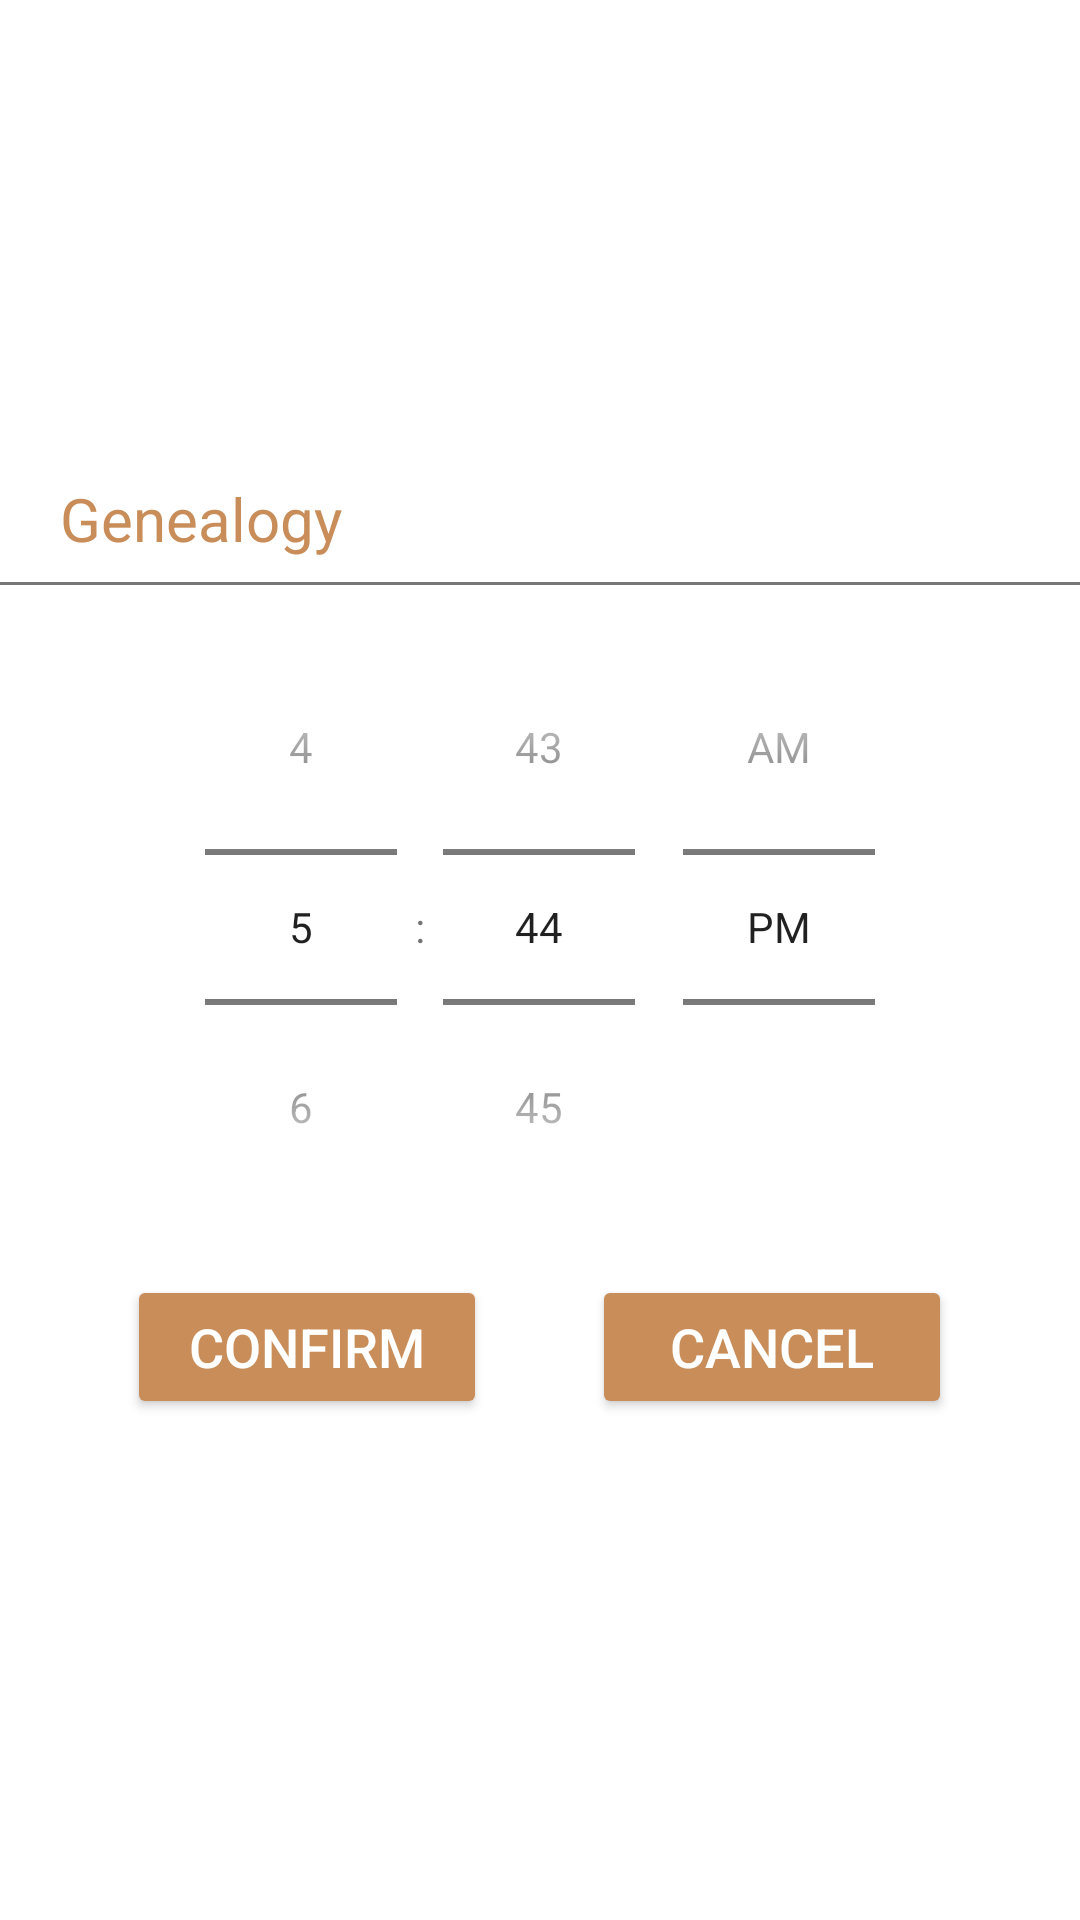

Write the Android layout XML for this screen, with the resource values it uses.
<!-- AndroidManifest.xml: application theme AppBaseTheme -->
<!-- res/layout/layout_timepicker_dialog.xml -->
<?xml version="1.0" encoding="utf-8"?>
<LinearLayout xmlns:android="http://schemas.android.com/apk/res/android"
    android:layout_width="fill_parent"
    android:layout_height="fill_parent"
    android:gravity="center_vertical|center_horizontal"
    android:orientation="vertical">

    <RelativeLayout
        android:layout_width="fill_parent"
        android:layout_height="wrap_content"
        android:paddingLeft="10dip">

        <ImageView
            android:id="@+id/dialog_title_image"
            android:layout_width="wrap_content"
            android:layout_height="wrap_content"
            android:layout_alignParentLeft="true"
            android:layout_marginTop="3dip"
            android:background="@drawable/ic_category_mark" />

        <TextView
            android:id="@+id/title"
            android:layout_width="wrap_content"
            android:layout_height="wrap_content"
            android:layout_centerInParent="true"
            android:layout_marginLeft="10dip"
            android:layout_marginTop="5dip"
            android:layout_toRightOf="@id/dialog_title_image"
            android:text="@string/app_name"
            android:textColor="@color/primary"
            android:textSize="20sp" />
    </RelativeLayout>

    <TextView
        android:layout_width="fill_parent"
        android:layout_height="1dip"
        android:layout_marginBottom="8dip"
        android:layout_marginTop="5dip"
        android:background="@color/grey" />

    <LinearLayout
        android:layout_width="fill_parent"
        android:layout_height="wrap_content"
        android:gravity="center_horizontal"
        android:orientation="vertical">

        <DatePicker
            android:id="@+id/date_picker"
            android:layout_width="wrap_content"
            android:layout_height="wrap_content"
            android:spinnersShown="true"
            android:calendarViewShown="false"
            android:visibility="gone" />

        <TimePicker
            android:id="@+id/time_picker"
            android:layout_width="wrap_content"
            android:layout_height="wrap_content"
            android:numbersInnerTextColor="@color/primary"
            android:timePickerMode="spinner" />
    </LinearLayout>

    <RelativeLayout
        android:layout_width="fill_parent"
        android:layout_height="wrap_content"
        android:gravity="bottom|center_horizontal"
        android:paddingBottom="10dip"
        android:paddingTop="10dip">

        <Button
            android:id="@+id/dialog_button_ok"
            android:layout_width="120dip"
            android:layout_height="wrap_content"
            android:layout_alignParentLeft="true"
            android:text="@string/confirm"
            android:textColor="@android:color/white"
            android:textSize="18sp" />

        <Button
            android:id="@+id/dialog_button_cancel"
            android:layout_width="120dip"
            android:layout_height="wrap_content"
            android:layout_marginLeft="35dip"
            android:layout_toRightOf="@id/dialog_button_ok"
            android:text="@string/cancel"
            android:textColor="@android:color/white"
            android:textSize="18sp" />
    </RelativeLayout>

</LinearLayout>
<!-- resources referenced by this layout -->
<resources>
  <color name="grey">#757575</color>
  <color name="primary">#c88d58</color>
  <string name="app_name">Genealogy</string>
  <string name="cancel">Cancel</string>
  <string name="confirm">Confirm</string>
  <style name="AppBaseTheme" parent="Theme.AppCompat.Light.DarkActionBar">
          
          <item name="colorPrimary">@color/primary</item>
          <item name="colorPrimaryDark">@color/primary</item>
          
          <item name="android:windowBackground">@android:color/white</item>
          <item name="colorAccent">@color/accent</item>
          <item name="colorButtonNormal">@color/primary</item>
      </style>
  <color name="accent">#FF4081</color>
</resources>
